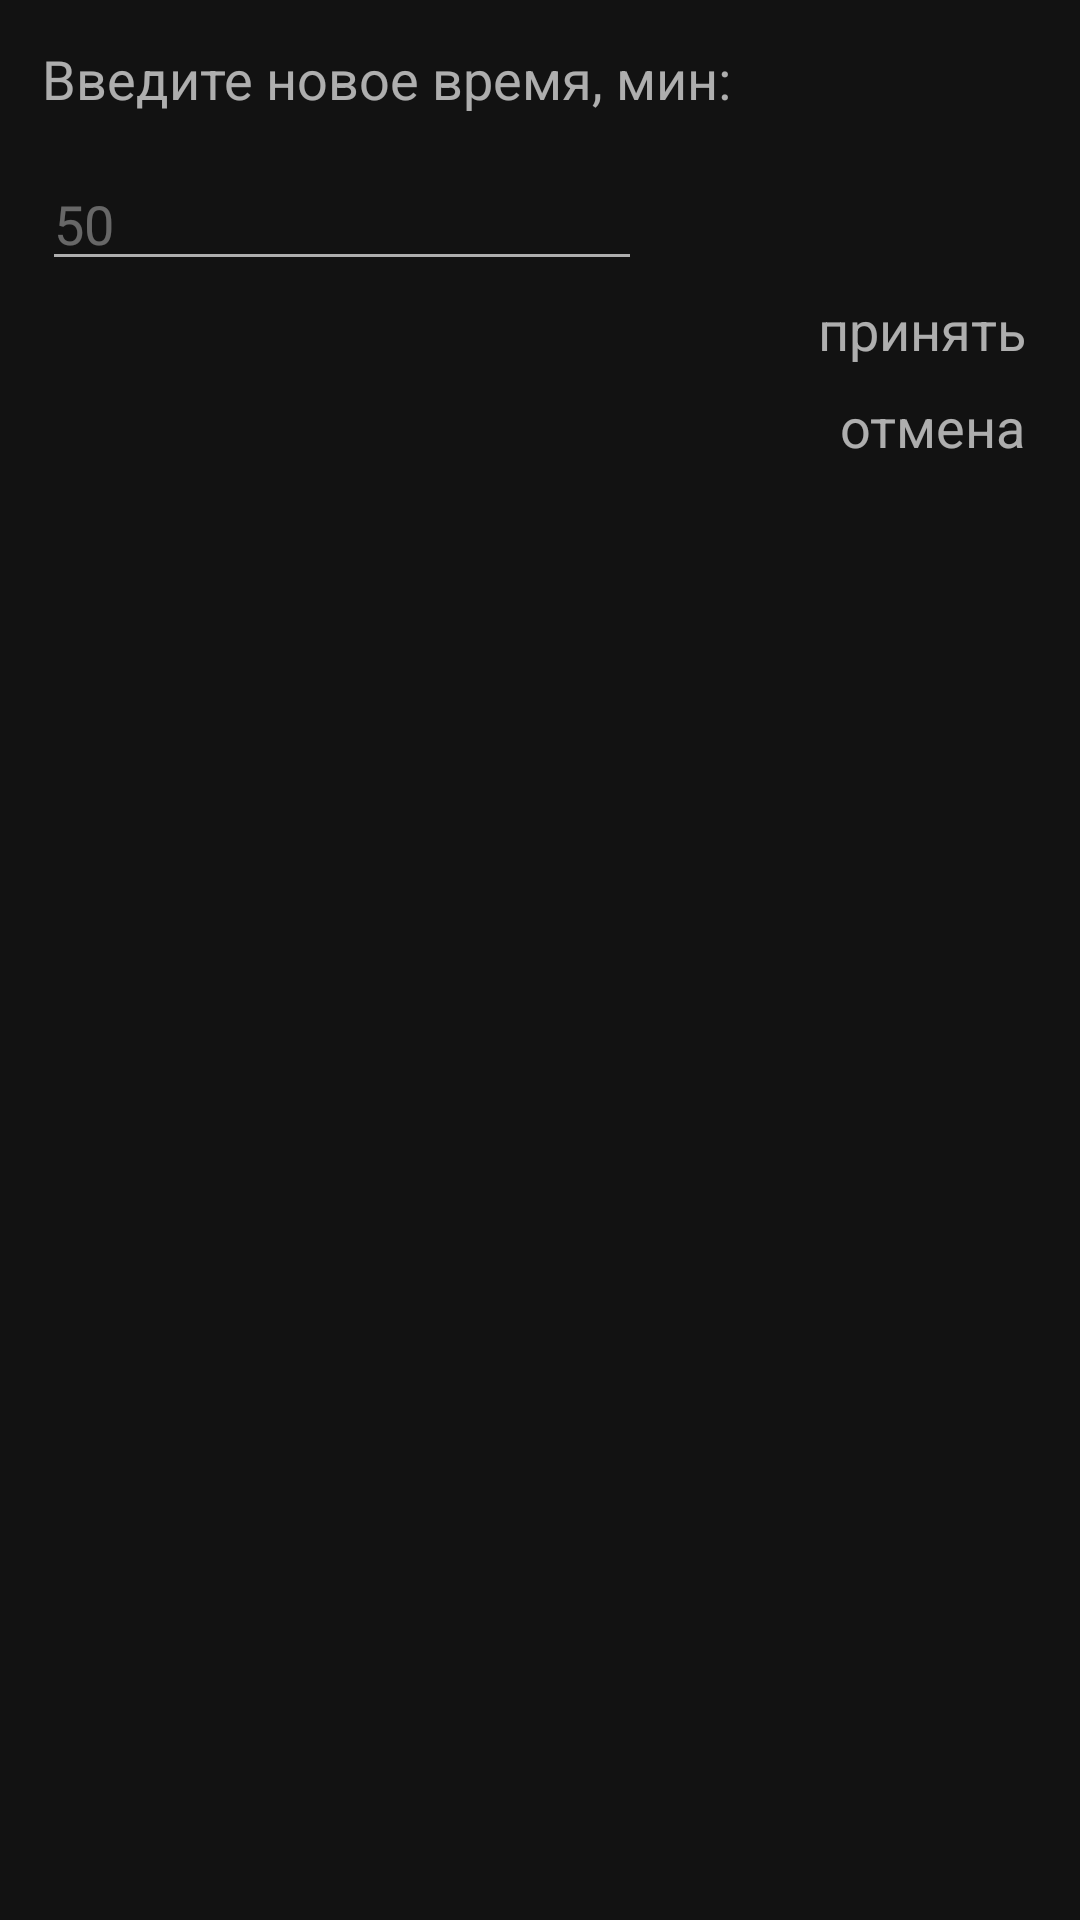

Android layout source for this screen:
<!-- AndroidManifest.xml: application theme Theme.CalculateWorkingTime -->
<!-- res/layout/dialog_input_new_working_time.xml -->
<?xml version="1.0" encoding="utf-8"?>
<LinearLayout xmlns:android="http://schemas.android.com/apk/res/android"
    android:layout_width="wrap_content"
    android:layout_height="wrap_content"
    android:background="@color/background_color"
    android:orientation="vertical"
    android:padding="@dimen/def_margin">

    <TextView
        android:layout_width="wrap_content"
        android:layout_height="wrap_content"
        android:text="@string/input_new_time"
        android:textSize="18sp" />

    <EditText
        android:id="@+id/et_new_time"
        android:layout_width="200dp"
        android:layout_height="wrap_content"
        android:layout_marginTop="@dimen/def_margin"
        android:backgroundTint="@color/def_text_color"
        android:hint="@string/hint_input_time"
        android:inputType="number"
        android:maxLength="4"
        android:textColorHint="@color/hint_text_color"
        android:textColor="@color/def_text_color"
        android:textSize="18sp" />

    <TextView
        android:id="@+id/b_accept"
        style="@style/CustomDialogButton"
        android:text="@string/accept" />

    <TextView
        android:id="@+id/b_cancel"
        style="@style/CustomDialogButton"
        android:text="@string/cancel" />


</LinearLayout>
<!-- resources referenced by this layout -->
<resources>
  <color name="background_color">#121212</color>
  <color name="def_text_color">#A8FFFFFF</color>
  <color name="hint_text_color">#5CFFFFFF</color>
  <dimen name="def_margin">14dp</dimen>
  <string name="accept">принять</string>
  <string name="cancel">отмена</string>
  <string name="hint_input_time">50</string>
  <string name="input_new_time">Введите новое время, мин:</string>
  <style name="CustomDialogButton">
          <item name="android:padding">@dimen/custom_dialog_buttons_padding</item>
          <item name="android:textSize">@dimen/custom_dialog_buttons_text_size</item>
          <item name="android:layout_width">wrap_content</item>
          <item name="android:layout_height">wrap_content</item>
          <item name="android:textColor">@color/def_text_color</item>
          <item name="android:layout_gravity">end</item>
      </style>
  <style name="Theme.CalculateWorkingTime" parent="Theme.MaterialComponents.DayNight.NoActionBar">
          
          <item name="colorPrimary">@color/background_color</item>
          <item name="colorPrimaryVariant">@color/background_color</item>
          <item name="colorOnPrimary">@color/background_color</item>
          
          <item name="colorSecondary">@color/background_color</item>
          <item name="colorSecondaryVariant">@color/background_color</item>
          <item name="colorOnSecondary">@color/background_color</item>
          
          <item name="android:statusBarColor" tools:targetApi="l">@color/background_color</item>
          <item name="android:windowBackground">@color/background_color</item>
          <item name="android:textColor">@color/def_text_color</item>
          <item name="android:textSize">@dimen/def_text_size</item>
      </style>
  <dimen name="custom_dialog_buttons_padding">4dp</dimen>
  <dimen name="custom_dialog_buttons_text_size">18sp</dimen>
  <dimen name="def_text_size">16sp</dimen>
</resources>
